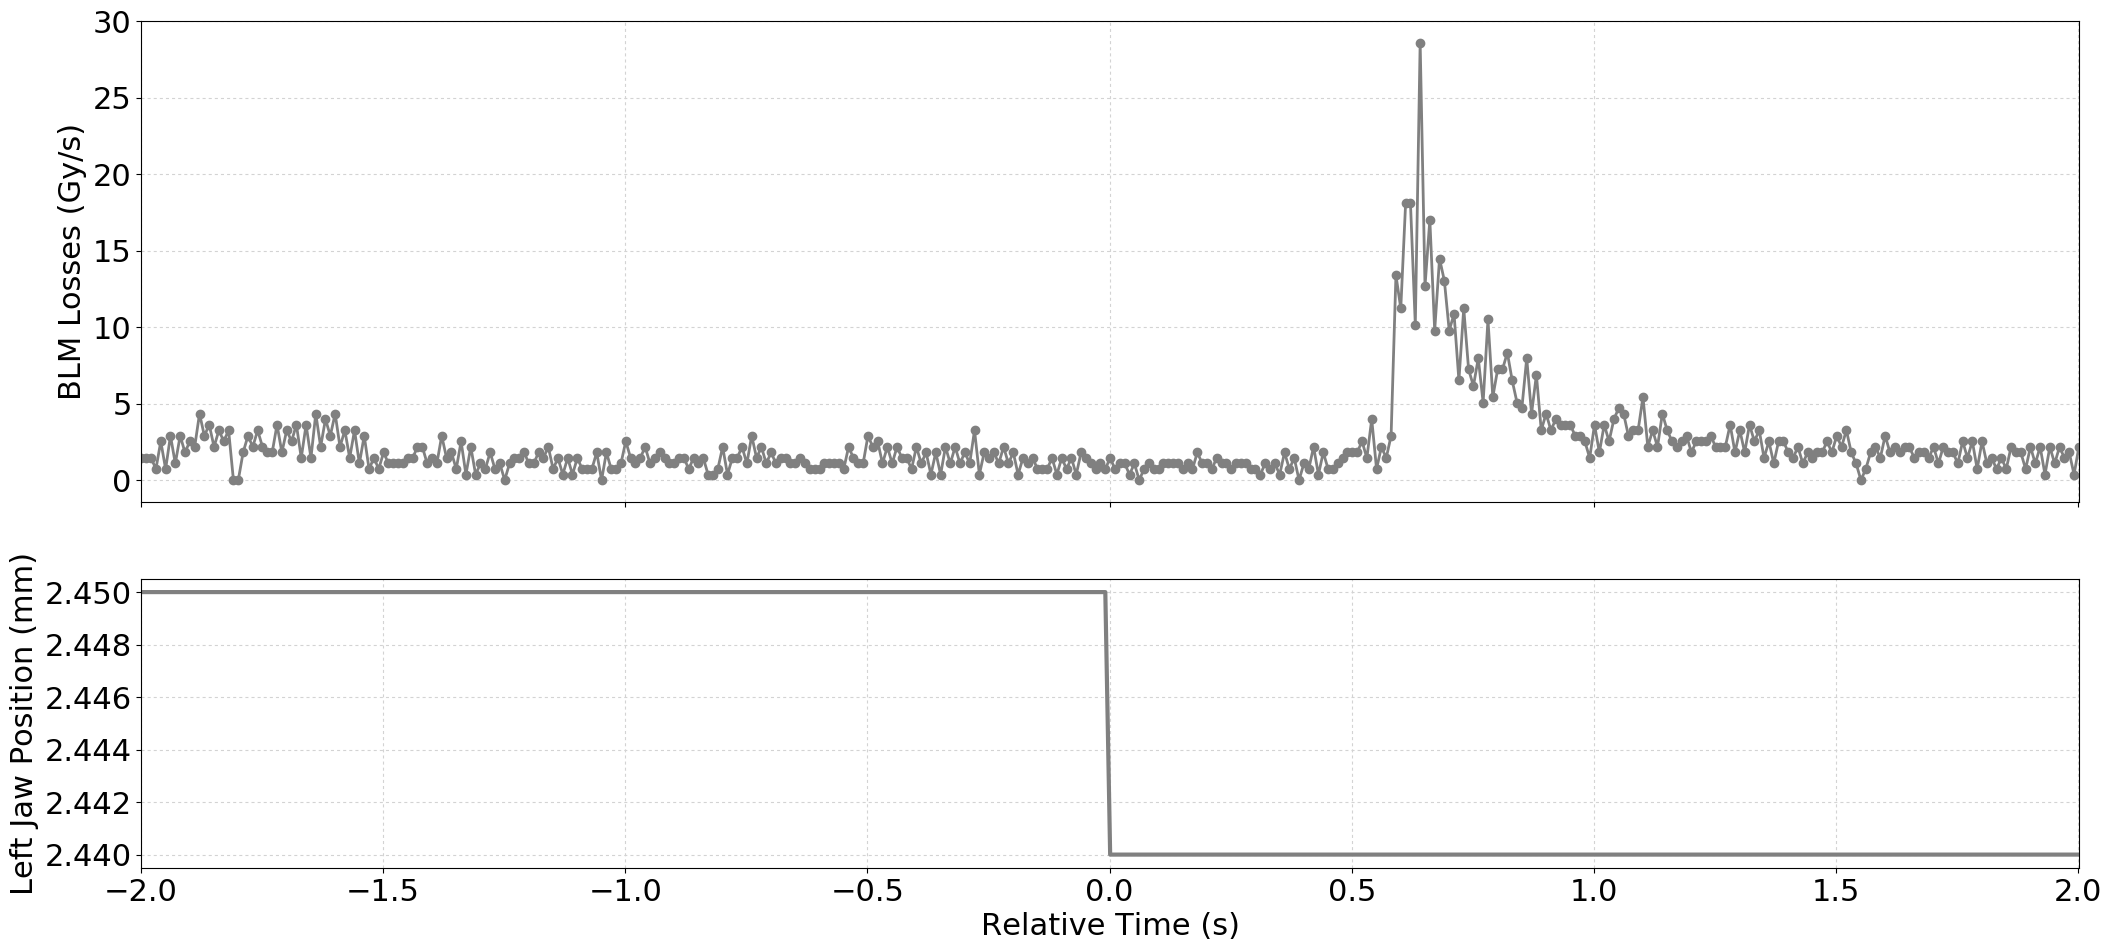

The file beside this chart, header and first rows:
Timestamp, position, BLMTI.06L7.B1E10_TCP.D6L7.B1
1494170623580, 2.45, 1.4480000000000002e-06
1494170623590, 2.45, 1.4480000000000002e-06
1494170623600, 2.45, 1.4480000000000002e-06
1494170623610, 2.45, 7.240000000000001e-07
1494170623620, 2.45, 2.5340000000000002e-06
1494170623630, 2.45, 7.240000000000001e-07
1494170623640, 2.45, 2.8960000000000003e-06
1494170623650, 2.45, 1.0859999999999999e-06
1494170623660, 2.45, 2.8960000000000003e-06
1494170623670, 2.45, 1.81e-06
1494170623680, 2.45, 2.5340000000000002e-06
1494170623690, 2.45, 2.1719999999999997e-06
1494170623700, 2.45, 4.343999999999999e-06
1494170623710, 2.45, 2.8960000000000003e-06
1494170623720, 2.45, 3.62e-06
1494170623730, 2.45, 2.1719999999999997e-06
1494170623740, 2.45, 3.258e-06
1494170623750, 2.45, 2.5340000000000002e-06
1494170623760, 2.45, 3.258e-06
1494170623770, 2.45, 0.0
1494170623780, 2.45, 0.0
1494170623790, 2.45, 1.81e-06
1494170623800, 2.45, 2.8960000000000003e-06
1494170623810, 2.45, 2.1719999999999997e-06
1494170623820, 2.45, 3.258e-06
1494170623830, 2.45, 2.1719999999999997e-06
1494170623840, 2.45, 1.81e-06
1494170623850, 2.45, 1.81e-06
1494170623860, 2.45, 3.62e-06
1494170623870, 2.45, 1.81e-06
1494170623880, 2.45, 3.258e-06
1494170623890, 2.45, 2.5340000000000002e-06
1494170623900, 2.45, 3.62e-06
1494170623910, 2.45, 1.4480000000000002e-06
1494170623920, 2.45, 3.62e-06
1494170623930, 2.45, 1.4480000000000002e-06
1494170623940, 2.45, 4.343999999999999e-06
1494170623950, 2.45, 2.1719999999999997e-06
1494170623960, 2.45, 3.982e-06
1494170623970, 2.45, 2.8960000000000003e-06
1494170623980, 2.45, 4.343999999999999e-06
1494170623990, 2.45, 2.1719999999999997e-06
1494170624000, 2.45, 3.258e-06
1494170624010, 2.45, 1.4480000000000002e-06
1494170624020, 2.45, 3.258e-06
1494170624030, 2.45, 1.0859999999999999e-06
1494170624040, 2.45, 2.8960000000000003e-06
1494170624050, 2.45, 7.240000000000001e-07
1494170624060, 2.45, 1.4480000000000002e-06
1494170624070, 2.45, 7.240000000000001e-07
1494170624080, 2.45, 1.81e-06
1494170624090, 2.45, 1.0859999999999999e-06
1494170624100, 2.45, 1.0859999999999999e-06
1494170624110, 2.45, 1.0859999999999999e-06
1494170624120, 2.45, 1.0859999999999999e-06
1494170624130, 2.45, 1.4480000000000002e-06
1494170624140, 2.45, 1.4480000000000002e-06
1494170624150, 2.45, 2.1719999999999997e-06
1494170624160, 2.45, 2.1719999999999997e-06
1494170624170, 2.45, 1.0859999999999999e-06
... 341 more rows
